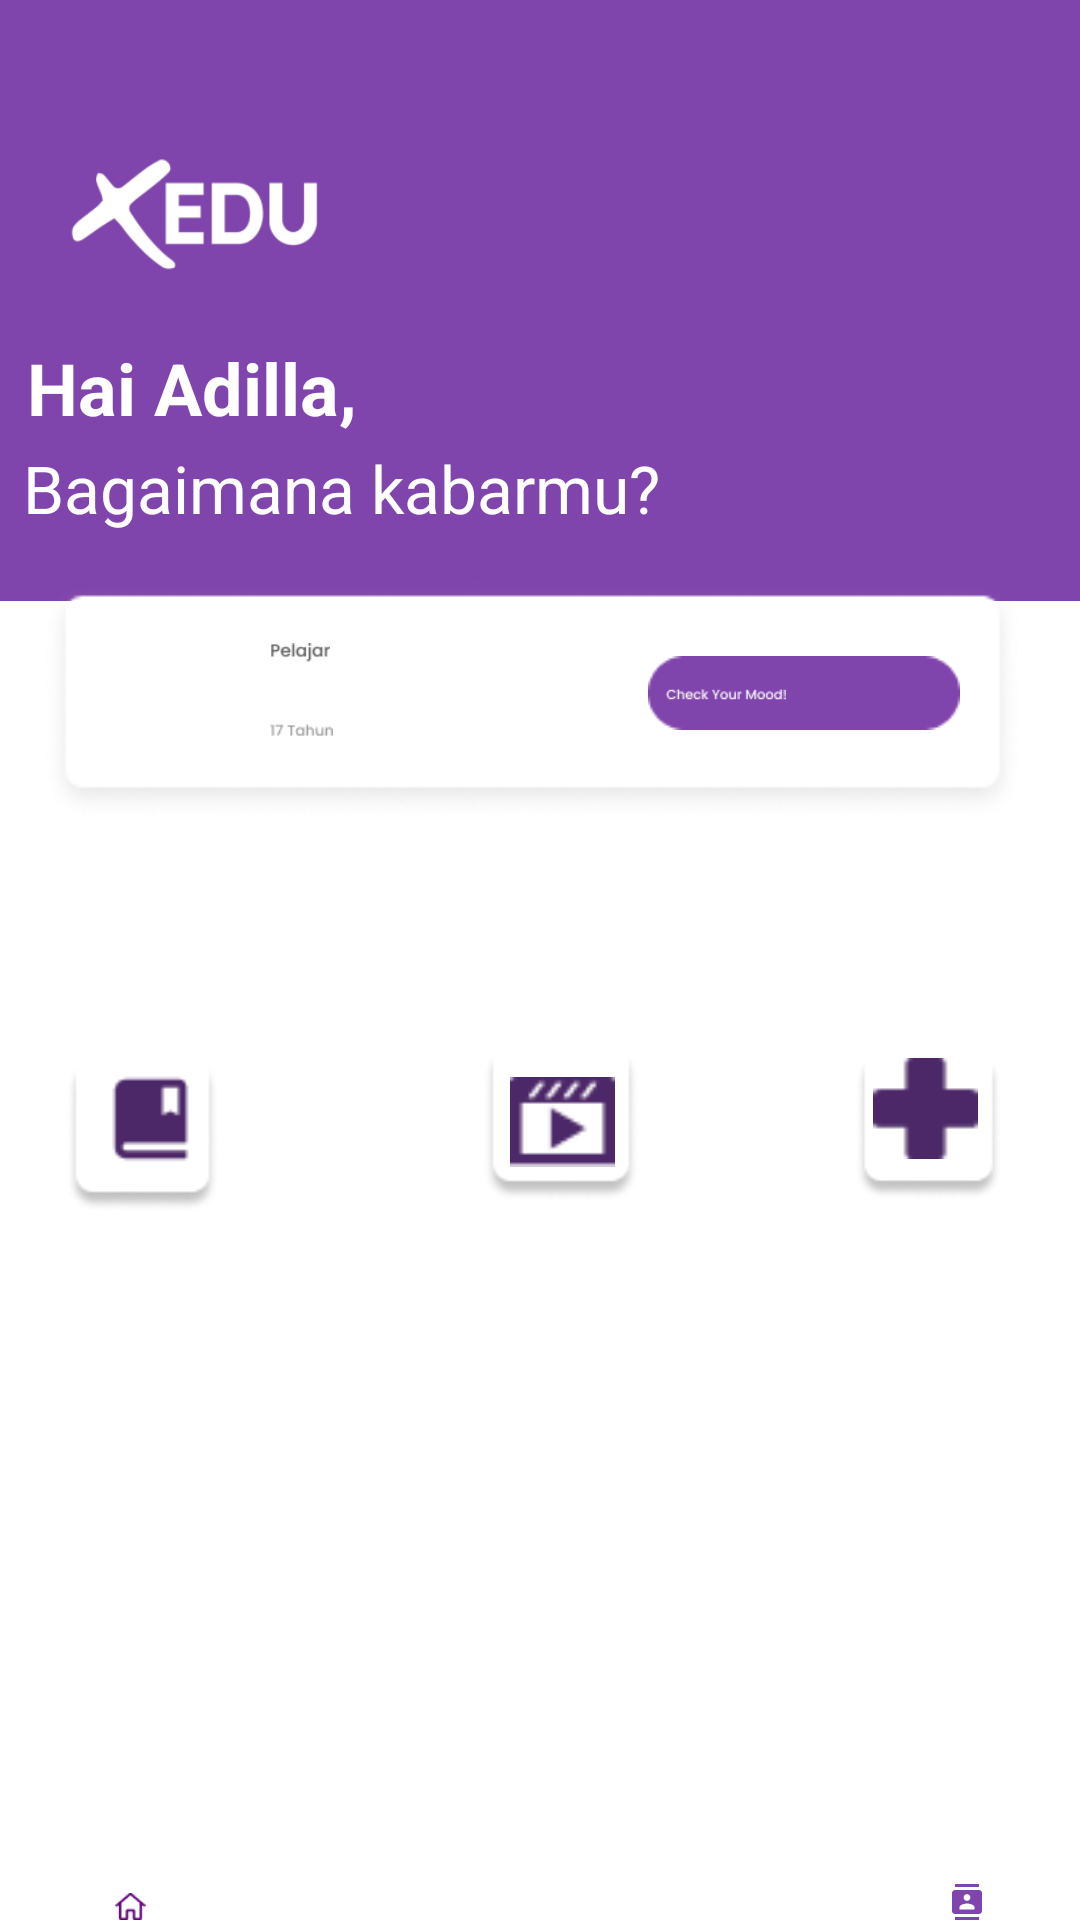

Write the Android layout XML for this screen, with the resource values it uses.
<!-- AndroidManifest.xml: application theme Theme.Xedu -->
<!-- res/layout/activity_homepage.xml -->
<?xml version="1.0" encoding="utf-8"?>
<RelativeLayout xmlns:android="http://schemas.android.com/apk/res/android"
    xmlns:app="http://schemas.android.com/apk/res-auto"
    xmlns:tools="http://schemas.android.com/tools"
    android:layout_width="match_parent"
    android:layout_height="match_parent"
    tools:context=".OnBoarding"
    android:background="#FFFFFF"
    android:id="@+id/on_boarding">

    <ImageView
        android:layout_width="wrap_content"
        android:layout_height="300dp"
        android:layout_alignParentStart="true"
        android:layout_alignParentTop="true"
        android:layout_alignParentEnd="true"
        android:layout_marginStart="-2dp"
        android:layout_marginTop="-66dp"
        android:layout_marginEnd="-8dp"
        android:src="@drawable/img_6">
    </ImageView>

    <ImageView
        android:layout_width="154dp"
        android:layout_height="96dp"
        android:layout_alignParentStart="true"
        android:layout_alignParentTop="true"
        android:layout_alignParentEnd="true"
        android:layout_marginStart="12dp"
        android:layout_marginTop="24dp"
        android:layout_marginEnd="244dp"
        android:src="@drawable/img_7">
    </ImageView>

    <TextView
        android:layout_width="273dp"
        android:layout_height="wrap_content"
        android:layout_alignParentStart="true"
        android:layout_alignParentEnd="true"
        android:layout_marginStart="-116dp"
        android:layout_marginTop="113dp"
        android:layout_marginEnd="116dp"
        android:gravity="center"
        android:text="Hai Adilla,"
        android:textSize="24dp"
        android:textColor="@color/white"
        android:textStyle="bold"/>

    <ImageView
        android:id="@+id/person1"
        android:layout_width="80dp"
        android:layout_height="80dp"
        android:layout_marginLeft="345sp"
        android:layout_marginTop="20dp"
        android:src="@drawable/baseline_person_2_24">

    </ImageView>

    <TextView
        android:layout_width="273dp"
        android:layout_height="wrap_content"
        android:layout_alignParentStart="true"
        android:layout_alignParentEnd="true"
        android:layout_marginStart="-58dp"
        android:layout_marginTop="148dp"
        android:layout_marginEnd="75dp"
        android:gravity="center"
        android:text="Bagaimana kabarmu?"
        android:textColor="@color/white"
        android:textSize="22dp"
        android:textStyle="normal"/>

    <ImageView
        android:layout_width="378dp"
        android:layout_height="113dp"
        android:layout_alignParentStart="true"
        android:layout_alignParentTop="true"
        android:layout_alignParentEnd="true"
        android:layout_marginStart="14dp"
        android:layout_marginTop="177dp"
        android:layout_marginEnd="19dp"
        android:src="@drawable/rectangle" />

    <ImageView
        android:layout_width="154dp"
        android:layout_height="96dp"
        android:layout_alignParentStart="true"
        android:layout_alignParentTop="true"
        android:layout_alignParentEnd="true"
        android:layout_marginStart="216dp"
        android:layout_marginTop="183dp"
        android:layout_marginEnd="40dp"
        android:src="@drawable/rectangle1">
    </ImageView>

    <ImageView
        android:layout_width="wrap_content"
        android:layout_height="30dp"
        android:layout_alignParentStart="true"
        android:layout_alignParentTop="true"
        android:layout_alignParentEnd="true"
        android:layout_marginStart="318dp"
        android:layout_marginTop="215dp"
        android:layout_marginEnd="57dp"
        android:src="@drawable/vector">

    </ImageView>

    <ImageView
        android:layout_width="92dp"
        android:layout_height="39dp"
        android:layout_alignParentStart="true"
        android:layout_alignParentTop="true"
        android:layout_alignParentEnd="true"
        android:layout_marginStart="222dp"
        android:layout_marginTop="212dp"
        android:layout_marginEnd="98dp"
        android:src="@drawable/checkyourmood">
    </ImageView>

    <ImageView
        android:layout_width="51dp"
        android:layout_height="51dp"
        android:layout_alignParentStart="true"
        android:layout_alignParentTop="true"
        android:layout_alignParentEnd="true"
        android:layout_marginStart="29dp"
        android:layout_marginTop="203dp"
        android:layout_marginEnd="331dp"
        android:src="@drawable/ddd">
    </ImageView>

    <ImageView
        android:layout_width="71dp"
        android:layout_height="35dp"
        android:layout_alignParentStart="true"
        android:layout_alignParentTop="true"
        android:layout_alignParentEnd="true"
        android:layout_marginStart="90dp"
        android:layout_marginTop="200dp"
        android:layout_marginEnd="250dp"
        android:src="@drawable/pelajar">
    </ImageView>

    <ImageView
        android:layout_width="71dp"
        android:layout_height="35dp"
        android:layout_alignParentStart="true"
        android:layout_alignParentTop="true"
        android:layout_alignParentEnd="true"
        android:layout_marginStart="90dp"
        android:layout_marginTop="226dp"
        android:layout_marginEnd="249dp"
        android:src="@drawable/tahun">
    </ImageView>

    <ImageView
        android:layout_width="102dp"
        android:layout_height="93dp"
        android:layout_alignParentStart="true"
        android:layout_alignParentTop="true"
        android:layout_alignParentEnd="true"
        android:layout_marginStart="22dp"
        android:layout_marginTop="332dp"
        android:layout_marginEnd="287dp"
        android:id="@+id/book"
        android:src="@drawable/rectangle2">

    </ImageView>

    <ImageView
        android:layout_width="wrap_content"
        android:layout_height="62dp"
        android:layout_alignParentStart="true"
        android:layout_alignParentTop="true"
        android:layout_alignParentEnd="true"
        android:layout_marginStart="34dp"
        android:layout_marginTop="342dp"
        android:layout_marginEnd="291dp"
        android:src="@drawable/bookbookmark">

    </ImageView>

    <ImageView
        android:layout_width="103dp"
        android:layout_height="93dp"
        android:layout_alignParentStart="true"
        android:layout_alignParentTop="true"
        android:layout_alignParentEnd="true"
        android:layout_marginStart="161dp"
        android:layout_marginTop="328dp"
        android:layout_marginEnd="147dp"
        android:id="@+id/video"
        android:src="@drawable/rectangle2">
    </ImageView>

    <ImageView
        android:layout_width="wrap_content"
        android:layout_height="50dp"
        android:layout_alignParentStart="true"
        android:layout_alignParentTop="true"
        android:layout_alignParentEnd="true"
        android:layout_marginStart="170dp"
        android:layout_marginTop="349dp"
        android:layout_marginEnd="155dp"
        android:src="@drawable/vector1">
    </ImageView>

    <ImageView
        android:layout_width="100dp"
        android:layout_height="85dp"
        android:layout_alignParentStart="true"
        android:layout_alignParentTop="true"
        android:layout_alignParentEnd="true"
        android:layout_marginStart="285dp"
        android:layout_marginTop="333dp"
        android:layout_marginEnd="26dp"
        android:src="@drawable/rectangle2">
    </ImageView>

    <ImageView
        android:layout_width="wrap_content"
        android:layout_height="53dp"
        android:layout_alignParentStart="true"
        android:layout_alignParentTop="true"
        android:layout_alignParentEnd="true"
        android:layout_marginStart="291dp"
        android:layout_marginTop="343dp"
        android:layout_marginEnd="34dp"
        android:src="@drawable/vector2">
    </ImageView>



    <ImageView
        android:layout_width="449dp"
        android:layout_height="121dp"
        android:layout_alignParentStart="true"
        android:layout_alignParentTop="true"
        android:layout_alignParentEnd="true"
        android:layout_marginStart="-39dp"
        android:layout_marginTop="610dp"
        android:layout_marginEnd="0dp"
        android:src="@drawable/vector">

    </ImageView>

    <ImageView
        android:layout_width="95dp"
        android:layout_height="58dp"
        android:layout_alignParentStart="true"
        android:layout_alignParentTop="true"
        android:layout_alignParentEnd="true"
        android:layout_marginStart="21dp"
        android:layout_marginTop="631dp"
        android:layout_marginEnd="294dp"
        android:src="@drawable/rumah">
    </ImageView>





    <ImageView
        android:id="@+id/contact1"
        android:layout_width="118dp"
        android:layout_height="61dp"
        android:layout_alignParentStart="true"
        android:layout_alignParentTop="true"
        android:layout_alignParentEnd="true"
        android:layout_marginStart="265dp"
        android:layout_marginTop="628dp"
        android:layout_marginEnd="-20dp"
        android:src="@drawable/baseline_contacts_24">

    </ImageView>

    <TextView
        android:layout_width="273dp"
        android:layout_height="wrap_content"
        android:layout_alignParentStart="true"
        android:layout_alignParentEnd="true"
        android:layout_marginStart="-128dp"
        android:layout_marginTop="697dp"
        android:layout_marginEnd="145dp"
        android:gravity="center"
        android:text="Beranda"
        android:textColor="#311432"
        android:textSize="22dp"
        android:textStyle="normal" />



    <TextView
        android:layout_width="273dp"
        android:layout_height="wrap_content"
        android:layout_alignParentStart="true"
        android:layout_alignParentEnd="true"
        android:layout_marginStart="126dp"
        android:layout_marginTop="697dp"
        android:layout_marginEnd="-157dp"
        android:gravity="center"
        android:text="Contact"
        android:textColor="#311432"
        android:textSize="22dp"
        android:textStyle="normal" />

</RelativeLayout>
<!-- resources referenced by this layout -->
<resources>
  <color name="white">#FFFFFFFF</color>
  <!-- drawable baseline_contacts_24 (drawable) -->
  <vector android:height="24dp" android:tint="#8045AD"
      android:viewportHeight="24" android:viewportWidth="24"
      android:width="24dp" xmlns:android="http://schemas.android.com/apk/res/android">
      <path android:fillColor="@android:color/white" android:pathData="M20,0L4,0v2h16L20,0zM4,24h16v-2L4,22v2zM20,4L4,4c-1.1,0 -2,0.9 -2,2v12c0,1.1 0.9,2 2,2h16c1.1,0 2,-0.9 2,-2L22,6c0,-1.1 -0.9,-2 -2,-2zM12,6.75c1.24,0 2.25,1.01 2.25,2.25s-1.01,2.25 -2.25,2.25S9.75,10.24 9.75,9 10.76,6.75 12,6.75zM17,17L7,17v-1.5c0,-1.67 3.33,-2.5 5,-2.5s5,0.83 5,2.5L17,17z"/>
  </vector>
  <!-- drawable bookbookmark: png bitmap (drawable, 496 bytes) -->
  <!-- drawable checkyourmood: png bitmap (drawable, 784 bytes) -->
  <!-- drawable ddd: png bitmap (drawable, 2040 bytes) -->
  <!-- drawable img_6: png bitmap (drawable, 2010 bytes) -->
  <!-- drawable img_7: png bitmap (drawable, 11688 bytes) -->
  <!-- drawable pelajar: png bitmap (drawable, 667 bytes) -->
  <!-- drawable rectangle: png bitmap (drawable, 5507 bytes) -->
  <!-- drawable rectangle1: png bitmap (drawable, 648 bytes) -->
  <!-- drawable rectangle2: png bitmap (drawable, 1665 bytes) -->
  <!-- drawable rumah: png bitmap (drawable, 553 bytes) -->
  <!-- drawable tahun: png bitmap (drawable, 525 bytes) -->
  <!-- drawable vector: png bitmap (drawable, 455 bytes) -->
  <!-- drawable vector1: png bitmap (drawable, 575 bytes) -->
  <!-- drawable vector2: png bitmap (drawable, 331 bytes) -->
  <style name="Theme.Xedu" parent="Base.Theme.Xedu" />
  <style name="Base.Theme.Xedu" parent="Theme.Material3.DayNight.NoActionBar">
          
          
      </style>
</resources>
